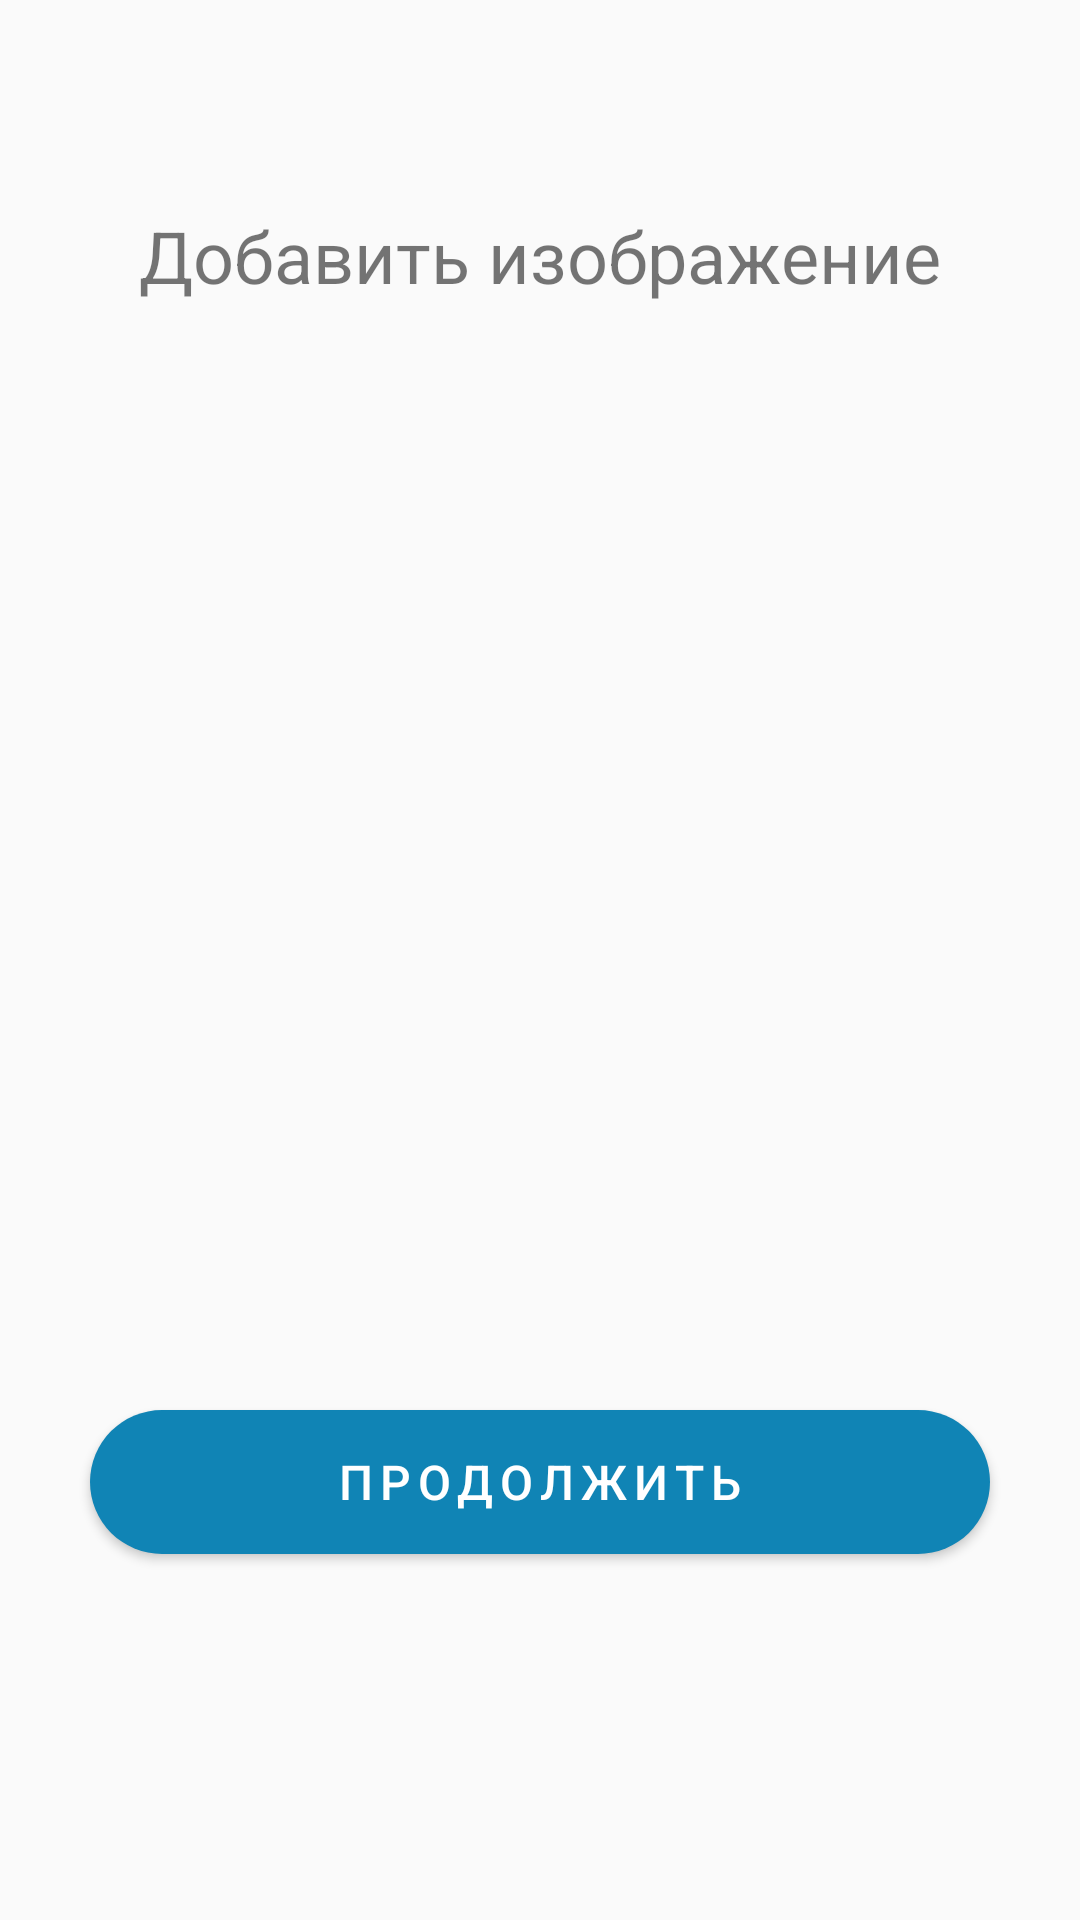

Produce the Android XML layout that renders to this screen, including the resource entries it uses.
<!-- AndroidManifest.xml: application theme Theme.FoodResQ -->
<!-- res/layout/activity_add_image.xml -->
<?xml version="1.0" encoding="utf-8"?>
<androidx.constraintlayout.widget.ConstraintLayout xmlns:android="http://schemas.android.com/apk/res/android"
    xmlns:app="http://schemas.android.com/apk/res-auto"
    xmlns:tools="http://schemas.android.com/tools"
    android:id="@+id/main"
    android:layout_width="match_parent"
    android:layout_height="match_parent"
    tools:context=".views.AddImage">

    <TextView
        android:id="@+id/imagePosText"
        android:layout_width="wrap_content"
        android:layout_height="wrap_content"
        android:text="Добавить изображение"
        android:textSize="24sp"
        app:layout_constraintBottom_toTopOf="@+id/imagePos"
        app:layout_constraintEnd_toEndOf="parent"
        app:layout_constraintStart_toStartOf="parent"
        app:layout_constraintTop_toTopOf="parent" />

    <ImageView
        android:id="@+id/imagePos"
        android:layout_width="300dp"
        android:layout_height="300dp"
        android:scaleType="centerCrop"
        android:src="@drawable/empty_avatar"
        app:layout_constraintBottom_toBottomOf="parent"
        app:layout_constraintEnd_toEndOf="parent"
        app:layout_constraintStart_toStartOf="parent"
        app:layout_constraintTop_toTopOf="parent"
        tools:src="@drawable/empty_avatar" />

    <Button
        android:id="@+id/addImageButton"
        style="@style/CustomButton"
        android:layout_width="match_parent"
        android:layout_marginHorizontal="30dp"
        android:layout_height="48dp"
        android:text="Продолжить"
        app:layout_constraintStart_toStartOf="parent"
        app:layout_constraintTop_toBottomOf="@+id/imagePos" />
</androidx.constraintlayout.widget.ConstraintLayout>
<!-- resources referenced by this layout -->
<resources>
  <style name="CustomButton" parent="Widget.AppCompat.Button">
          <item name="android:layout_width">200dp</item>
          <item name="android:layout_height">5dp</item>
          <item name="android:background">@drawable/button_background</item>
          <item name="android:gravity">center</item>
          <item name="android:textColor">#FFFFFF</item>
          <item name="android:textSize">16sp</item>
          <item name="android:letterSpacing">0.15</item>
      </style>
  <style name="Theme.FoodResQ" parent="android:Theme.Material.Light.NoActionBar" />
  <!-- drawable button_background (drawable) -->
  <?xml version="1.0" encoding="utf-8"?>
  <shape xmlns:android="http://schemas.android.com/apk/res/android" android:shape="rectangle">
      <solid android:color="#1084b5"/>
      <corners android:radius="32dp"/>
  </shape>
</resources>
